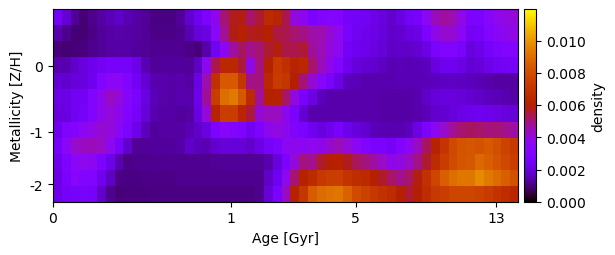

Values plotted in this chart, from the file beside it:
2.486304362719145029e-03, 1.877326579660283656e-03, 1.229750528968288816e-03, 9.336140801473153620e-04, 1.150913009109216789e-03, 1.332186490743315086e-03, 1.563080503169741878e-03, 1.754948405749023237e-03, 1.535391071521207025e-03, 1.382527483517438259e-03, 1.236192830276081284e-03, 1.028340455339193417e-03, 1.038530390607479486e-03, 1.046671091667191736e-03, 1.226401462385640203e-03, 1.777422176874778785e-03, 2.366303412828607827e-03, 2.919072161784559694e-03, 3.740939683976237176e-03, 5.073368230223488685e-03, 5.771142469113144970e-03, 5.849498819864271809e-03, 5.186823305040895449e-03, 5.596134870001134506e-03
1.434039478273769130e-03, 1.121762105473154188e-03, 9.288345699577546218e-04, 9.224902713984973026e-04, 1.109159363264759172e-03, 1.241295851508980629e-03, 1.371950169743210409e-03, 1.442311715107031473e-03, 1.398750456601773788e-03, 1.322727638727030572e-03, 1.231382039331284806e-03, 1.101212415836930062e-03, 1.112086047886928558e-03, 1.120762649448681005e-03, 1.127670343778965469e-03, 1.540045742649852507e-03, 1.920997048436056190e-03, 2.088497597518392326e-03, 3.470629667057939950e-03, 4.799423232576644285e-03, 5.828550749452173114e-03, 6.130428852574163444e-03, 5.772646689541549928e-03, 5.815738471078783604e-03
9.542136298422251211e-04, 9.221825467597259424e-04, 9.406021013801109214e-04, 9.944628609252165272e-04, 1.132446791148286266e-03, 1.236094419572274141e-03, 1.338055300591789844e-03, 1.392872642074872731e-03, 1.384353997362620502e-03, 1.308578303222035282e-03, 1.245011286493411971e-03, 1.168576122054959185e-03, 1.180129826847503257e-03, 1.189341758848225586e-03, 1.196669397814982593e-03, 1.075314846600385239e-03, 9.475851787562718578e-04, 1.403234375932521823e-03, 2.426527168086004688e-03, 3.577210523968866497e-03, 4.691242485283479181e-03, 5.250137901202537281e-03, 4.816746630118412531e-03, 5.125449179533909244e-03
1.468418358474992726e-03, 1.476153617503894386e-03, 1.822432165256583289e-03, 2.035718971403030226e-03, 2.283938269946260771e-03, 2.447252778793515375e-03, 2.606037177512703605e-03, 2.611594875452917693e-03, 2.656937396133032467e-03, 2.286083065337839691e-03, 1.537573182656800687e-03, 1.235378720615026285e-03, 1.282127081784269337e-03, 1.292131878686401600e-03, 1.300081406459416278e-03, 1.237064577242925076e-03, 1.701760903898743042e-03, 3.610308819387441151e-03, 5.397197698441699720e-03, 6.465034109701839338e-03, 6.451084230991044159e-03, 5.539197630530410046e-03, 3.825172499831197212e-03, 5.015167536237553556e-03
1.884579186753430587e-03, 1.785463668435759372e-03, 1.972861417654275980e-03, 2.027922443851742397e-03, 2.371646993326270454e-03, 3.144637392372947107e-03, 3.504815487768210905e-03, 3.548431888454225448e-03, 3.040829598263250673e-03, 2.463972822261443867e-03, 1.877531663340295445e-03, 1.481320593030218194e-03, 1.431579082997933711e-03, 1.398662626943333572e-03, 1.417215034639810649e-03, 1.333687491312418334e-03, 2.170730733316778016e-03, 4.561445530394996929e-03, 6.870118179162628888e-03, 8.458296494477299948e-03, 8.418777366459583716e-03, 7.120161247238141269e-03, 4.914633881417614092e-03, 4.995081624482744335e-03
2.194169417627942799e-03, 2.140358185024671990e-03, 2.389819328920931348e-03, 2.463322141565185783e-03, 3.045120110108550434e-03, 3.731700889053219186e-03, 4.322491008730395233e-03, 3.970368355681805350e-03, 3.300660117046945452e-03, 2.719903233363448435e-03, 2.061625467200767312e-03, 1.584588509132458687e-03, 1.436512095074948163e-03, 1.384359445585053167e-03, 1.464721630394001748e-03, 1.408946168058900243e-03, 2.244415845180757017e-03, 4.753610548745869184e-03, 7.412051804444618787e-03, 9.051930352260836518e-03, 9.340740005389562214e-03, 8.374628831483514266e-03, 6.553356368749168118e-03, 4.771870490147672554e-03
2.028534932974611002e-03, 2.076365287935556629e-03, 2.401763503505707081e-03, 2.632866673034739251e-03, 3.067517059202338851e-03, 3.753191262860013176e-03, 3.996345522315362074e-03, 3.715827128542534795e-03, 3.098839688026736646e-03, 2.625028387146348570e-03, 1.951305341720600351e-03, 1.464992939103267403e-03, 1.373537356979889854e-03, 1.384359445585040156e-03, 1.289481697103306377e-03, 1.308819867496849223e-03, 2.096944787812366449e-03, 4.049184548451986027e-03, 6.178465873557077541e-03, 7.475859551309858506e-03, 7.396919876883113927e-03, 6.312820220043883525e-03, 5.524567578790709997e-03, 4.140342586633493499e-03
2.312508345335797296e-03, 3.014067137306245849e-03, 3.201001849772852972e-03, 3.574623123040104010e-03, 3.842742681651628925e-03, 4.147969585595465830e-03, 4.009342924297738114e-03, 3.495425515459418993e-03, 2.864362733475445382e-03, 2.205560487922624685e-03, 1.601054177687568844e-03, 1.293040563475486831e-03, 1.344350994858317704e-03, 1.354898631205123322e-03, 1.330875745942552762e-03, 1.515117535725325282e-03, 1.774733501068032461e-03, 2.092390624288409558e-03, 2.949985475102328593e-03, 3.368510275492024933e-03, 3.131719608189472131e-03, 3.021772434306917512e-03, 2.456817294870492201e-03, 2.955213320378967216e-03
2.622584602672660761e-03, 3.470025991023842262e-03, 4.218932356737891722e-03, 4.330663201216223591e-03, 4.421370207442571788e-03, 4.276315309082355347e-03, 3.655376723538479242e-03, 2.702185600994464875e-03, 1.778563515378163906e-03, 1.234789571871662897e-03, 1.253836953607895916e-03, 1.269566020291074994e-03, 1.282127081784257844e-03, 1.292131878686394444e-03, 1.369863355009231891e-03, 1.749794724912677674e-03, 1.549348753015121049e-03, 1.511795613296475042e-03, 1.850595691995174721e-03, 1.962276328154985601e-03, 1.967496515126706050e-03, 1.923437117236422023e-03, 1.822438520166009667e-03, 2.115908869286327060e-03
2.307535419301542587e-03, 2.975299553080395110e-03, 3.465604867409364121e-03, 3.655655238716969645e-03, 3.556991876400952043e-03, 2.873134513118985947e-03, 2.276180145124197425e-03, 1.497747499291446523e-03, 1.116150133311632348e-03, 1.136576675005903639e-03, 1.154121872779611960e-03, 1.168576122054949210e-03, 1.180129826847491764e-03, 1.189341758848214961e-03, 1.196669397814972401e-03, 1.202484758319319856e-03, 1.207088625034603976e-03, 1.210722934398254531e-03, 1.261357412539437567e-03, 1.237242062037396647e-03, 1.217554242793713768e-03, 1.218886012662480627e-03, 1.219886823362817917e-03, 1.220612410962893966e-03
2.148869940558822099e-03, 2.841543493009037868e-03, 3.342652898321130800e-03, 3.043744039254522079e-03, 3.067002419419591168e-03, 2.319456677252375830e-03, 1.692434624063918203e-03, 1.082301448429599366e-03, 1.052300498111281108e-03, 1.071221403806622710e-03, 1.087618697203304469e-03, 1.101212415836920738e-03, 1.112086047886919667e-03, 1.120762649448671681e-03, 1.127670343778955277e-03, 1.133157300343615734e-03, 1.137505118765086767e-03, 1.140940422475530047e-03, 1.143644688832503708e-03, 1.145762449875161034e-03, 1.147408041368799597e-03, 1.148671086015098453e-03, 1.149620886152113997e-03, 1.150309881352668765e-03
2.241162322421764736e-03, 2.558452051858881027e-03, 2.584354758375395113e-03, 2.666003737581177247e-03, 2.641860637832321897e-03, 1.768168641734595018e-03, 1.165702501271150037e-03, 9.773770581841545197e-04, 9.820806932595231142e-04, 1.000402115008002966e-03, 1.015616210922347298e-03, 1.028340455339187129e-03, 1.038530390607472331e-03, 1.046671091667186965e-03, 1.053159898031157376e-03, 1.058320262423576106e-03, 1.062414087439884783e-03, 1.065652398797302522e-03, 1.068204393158107748e-03, 1.070204989316752599e-03, 1.071761047448794310e-03, 1.072956426804993601e-03, 1.073856041816057764e-03, 1.128613151129809937e-03
